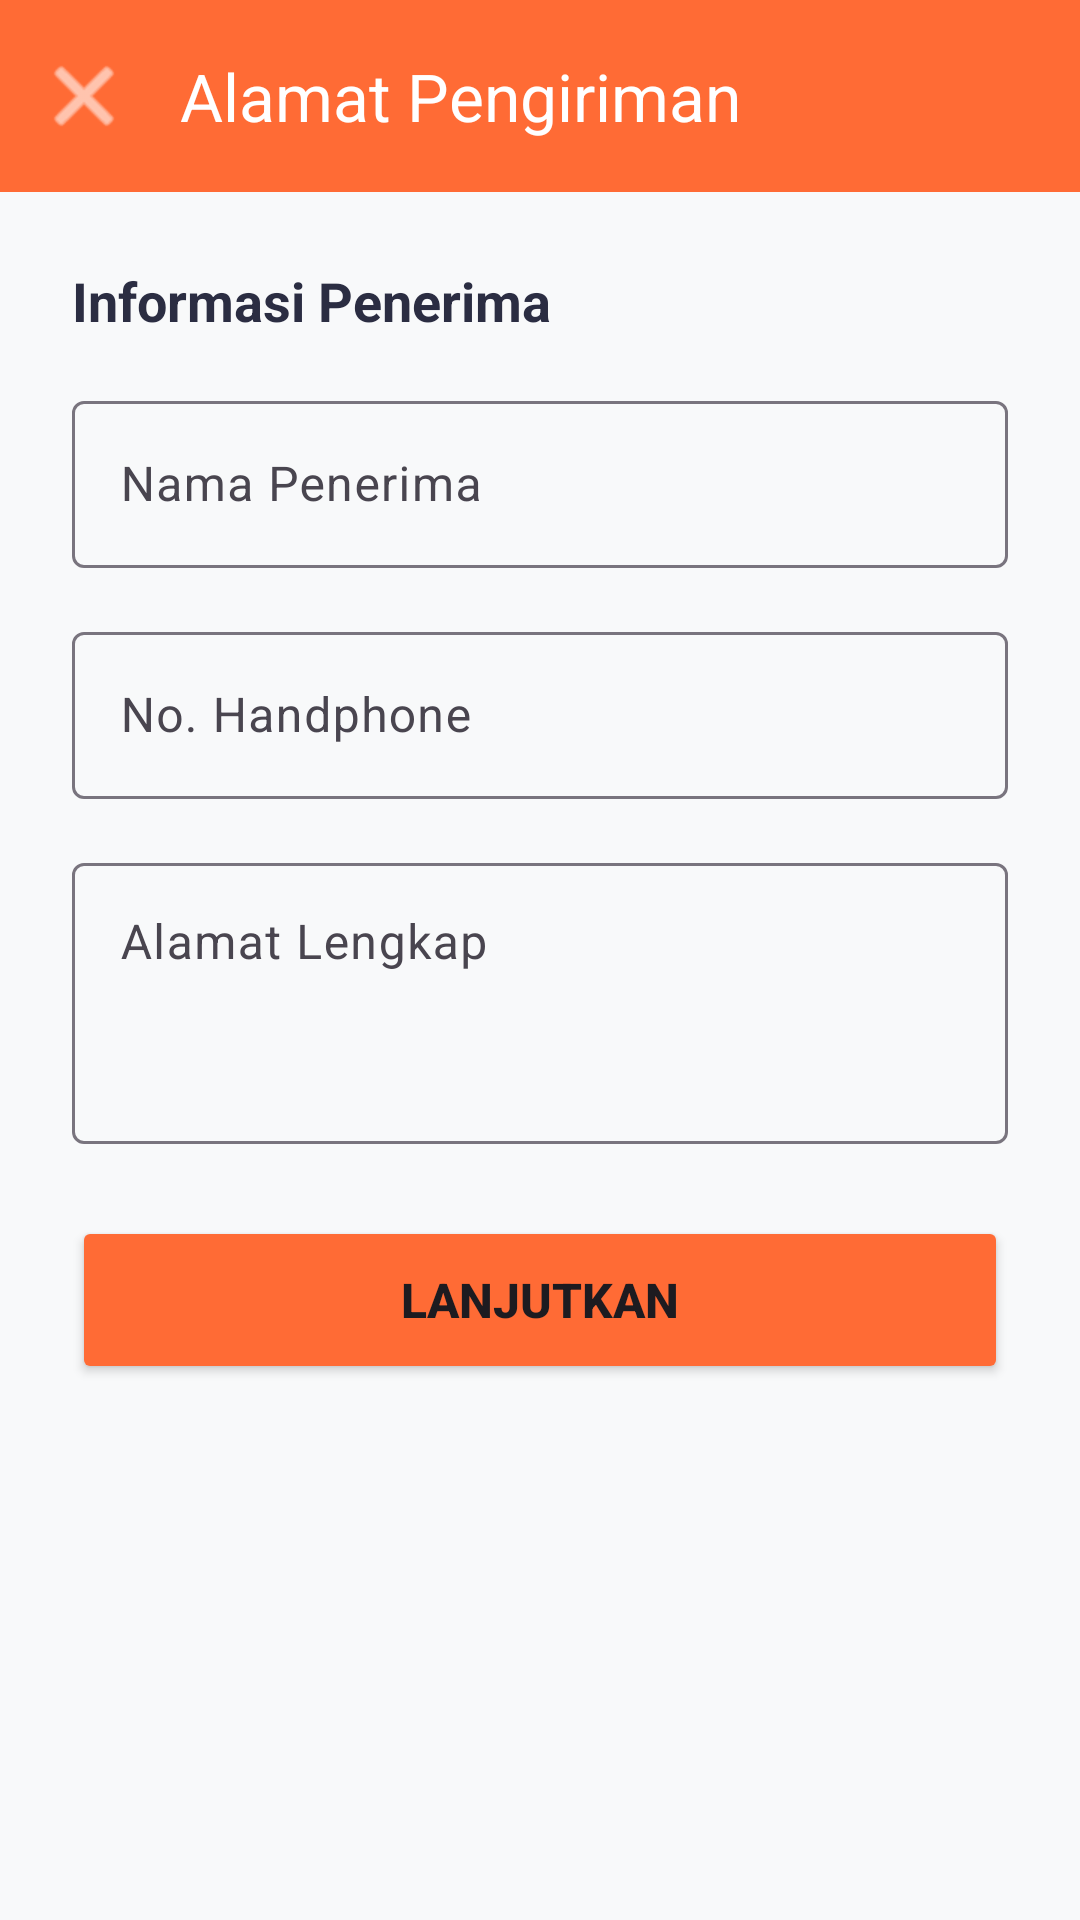

Produce the Android XML layout that renders to this screen, including the resource entries it uses.
<!-- AndroidManifest.xml: application theme Theme.WarungSkuy -->
<!-- res/layout/activity_address.xml -->
<?xml version="1.0" encoding="utf-8"?>
<ScrollView
    xmlns:android="http://schemas.android.com/apk/res/android"
    xmlns:app="http://schemas.android.com/apk/res-auto"
    android:layout_width="match_parent"
    android:layout_height="match_parent"
    android:fillViewport="true"
    android:background="@color/background">

    <androidx.constraintlayout.widget.ConstraintLayout
        android:layout_width="match_parent"
        android:layout_height="wrap_content">

        
        <com.google.android.material.appbar.MaterialToolbar
            android:id="@+id/toolbar"
            android:layout_width="match_parent"
            android:layout_height="wrap_content"
            android:background="@color/primary"
            android:elevation="4dp"
            app:title="Alamat Pengiriman"
            app:titleTextColor="@color/white"
            app:navigationIcon="@android:drawable/ic_menu_close_clear_cancel"
            app:navigationIconTint="@color/white"
            app:layout_constraintTop_toTopOf="parent"/>

        <LinearLayout
            android:layout_width="match_parent"
            android:layout_height="wrap_content"
            android:orientation="vertical"
            android:padding="24dp"
            app:layout_constraintTop_toBottomOf="@id/toolbar">

            <TextView
                android:layout_width="wrap_content"
                android:layout_height="wrap_content"
                android:text="Informasi Penerima"
                android:textSize="18sp"
                android:textStyle="bold"
                android:textColor="@color/text_dark"
                android:layout_marginBottom="16dp"/>

            <com.google.android.material.textfield.TextInputLayout
                android:id="@+id/tilRecipientName"
                android:layout_width="match_parent"
                android:layout_height="wrap_content"
                android:hint="Nama Penerima"
                android:layout_marginBottom="16dp">

                <com.google.android.material.textfield.TextInputEditText
                    android:id="@+id/etRecipientName"
                    android:layout_width="match_parent"
                    android:layout_height="wrap_content"
                    android:inputType="textPersonName"/>
            </com.google.android.material.textfield.TextInputLayout>

            <com.google.android.material.textfield.TextInputLayout
                android:id="@+id/tilPhone"
                android:layout_width="match_parent"
                android:layout_height="wrap_content"
                android:hint="@string/phone"
                android:layout_marginBottom="16dp">

                <com.google.android.material.textfield.TextInputEditText
                    android:id="@+id/etPhone"
                    android:layout_width="match_parent"
                    android:layout_height="wrap_content"
                    android:inputType="phone"/>
            </com.google.android.material.textfield.TextInputLayout>

            <com.google.android.material.textfield.TextInputLayout
                android:id="@+id/tilAddress"
                android:layout_width="match_parent"
                android:layout_height="wrap_content"
                android:hint="Alamat Lengkap"
                android:layout_marginBottom="24dp">

                <com.google.android.material.textfield.TextInputEditText
                    android:id="@+id/etAddress"
                    android:layout_width="match_parent"
                    android:layout_height="wrap_content"
                    android:inputType="textMultiLine"
                    android:minLines="3"
                    android:gravity="top"/>
            </com.google.android.material.textfield.TextInputLayout>

            <Button
                android:id="@+id/btnNext"
                android:layout_width="match_parent"
                android:layout_height="56dp"
                android:text="Lanjutkan"
                android:textSize="16sp"
                android:textStyle="bold"
                android:backgroundTint="@color/primary"/>

        </LinearLayout>

    </androidx.constraintlayout.widget.ConstraintLayout>
</ScrollView>
<!-- resources referenced by this layout -->
<resources>
  <color name="background">#F8F9FA</color>
  <color name="primary">#FF6B35</color>
  <color name="text_dark">#2B2D42</color>
  <color name="white">#FFFFFF</color>
  <string name="phone">No. Handphone</string>
  <style name="Theme.WarungSkuy" parent="Base.Theme.WarungSkuy" />
  <style name="Base.Theme.WarungSkuy" parent="Theme.Material3.Light.NoActionBar">
          <item name="colorPrimary">@color/primary</item>
          <item name="colorPrimaryDark">@color/primary_dark</item>
          <item name="colorAccent">@color/accent</item>
          <item name="android:statusBarColor">@color/primary</item>
          <item name="android:navigationBarColor">@color/white</item>
      </style>
  <color name="primary_dark">#E63946</color>
  <color name="accent">#F4A261</color>
</resources>
